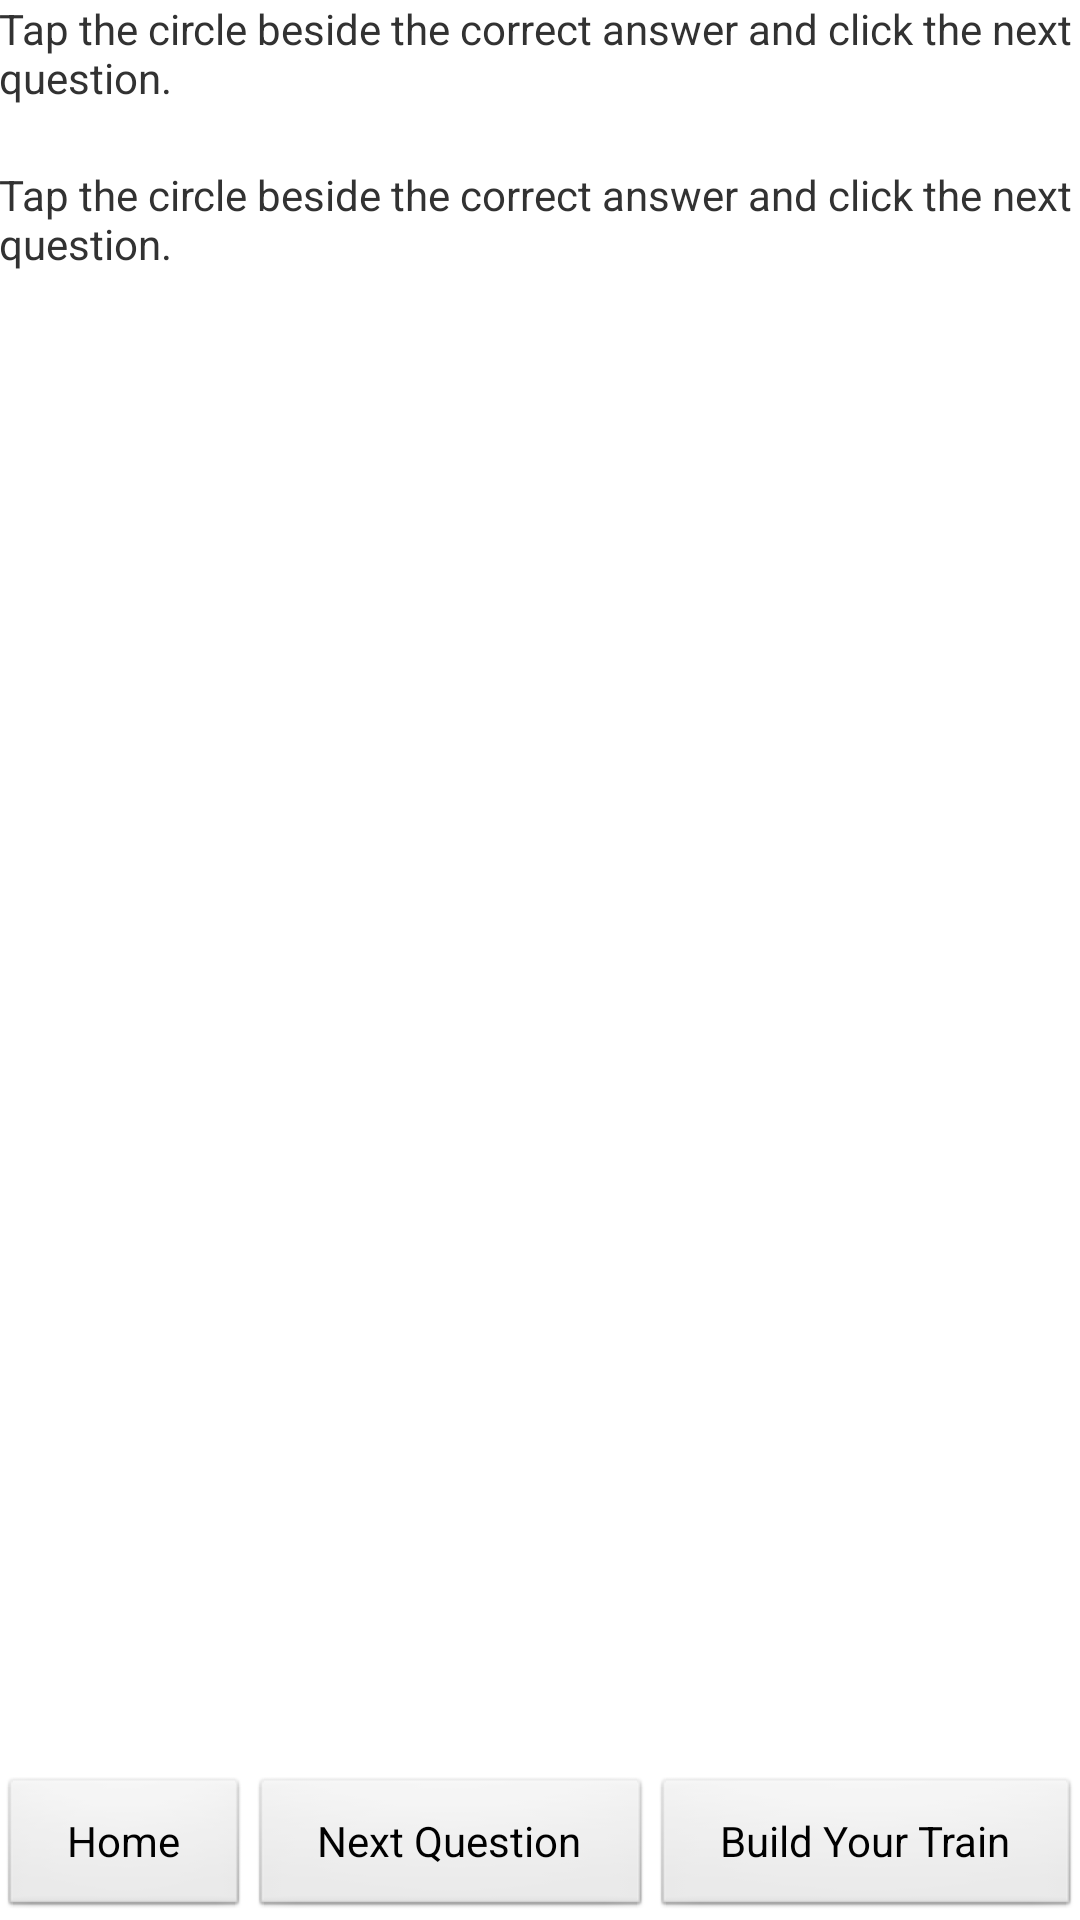

The Android layout XML behind this screen, and the referenced resources:
<!-- AndroidManifest.xml: application theme AppTheme -->
<!-- res/layout/activity_quiz.xml -->
<RelativeLayout xmlns:android="http://schemas.android.com/apk/res/android"
    xmlns:tools="http://schemas.android.com/tools"
    android:layout_width="match_parent"
    android:layout_height="match_parent"
    android:paddingBottom="@dimen/activity_vertical_margin"
    android:paddingLeft="@dimen/activity_horizontal_margin"
    android:paddingRight="@dimen/activity_horizontal_margin"
    android:paddingTop="@dimen/activity_vertical_margin"
    tools:context=".QuizActivity" >
	
    <LinearLayout 
        android:id="@+id/quiz_content"
        android:orientation="vertical"
        android:layout_width="wrap_content"
	    android:layout_height="wrap_content" >
        
        <TextView
	        android:id="@+id/quizInstructions"
	        android:layout_width="wrap_content"
	        android:layout_height="wrap_content"
	        android:text="@string/quiz_instructions" />
	    
	    <TextView
	        android:id="@+id/quizQuestion"
	        android:layout_width="fill_parent"
	        android:layout_height="wrap_content"
	        android:layout_marginTop="20dp"
	        android:text="@string/quiz_instructions" />
	
	    <RadioGroup
	        android:id="@+id/radio_answerGroup"
	        android:layout_width="wrap_content"
	        android:layout_height="wrap_content"
	        android:layout_marginLeft="0dp"
	        android:layout_marginTop="30dp" >
	
	        
	    </RadioGroup>
        
    </LinearLayout>
    
    <LinearLayout
        android:id="@+id/footer"
        android:layout_width="fill_parent"
        android:layout_height="wrap_content"
        android:layout_alignParentBottom="true"
        style="@android:attr/buttonBarStyle"
        android:orientation="horizontal" >
        
        <Button android:id="@+id/homeButton"
            android:layout_width="wrap_content" 
            android:layout_height="wrap_content" 
            android:layout_weight="1" 
            android:text="@string/menu_home"
            style="@android:attr/buttonBarButtonStyle"
            android:onClick="goToHome" />
        
        <Button android:id="@+id/nextQuestionButton" 
            android:layout_width="wrap_content" 
            android:layout_height="wrap_content" 
            android:layout_weight="1" 
            android:text="@string/button_nextQuestion"
            style="@android:attr/buttonBarButtonStyle"
            android:onClick="nextQuestionHandler" />
        
        <Button android:id="@+id/trainBuilderButton" 
            android:layout_width="wrap_content" 
            android:layout_height="wrap_content" 
            android:layout_weight="1" 
            android:text="@string/menu_train_builder"
            style="@android:attr/buttonBarButtonStyle"
            android:onClick="goToTrainBuilder" />
        
    </LinearLayout>

</RelativeLayout>
<!-- resources referenced by this layout -->
<resources>
  <string name="button_nextQuestion">Next Question</string>
  <string name="menu_home">Home</string>
  <string name="menu_train_builder">Build Your Train</string>
  <string name="quiz_instructions">Tap the circle beside the correct answer and click the next question.</string>
  <style name="AppTheme" parent="AppBaseTheme">
          
      </style>
  <style name="AppBaseTheme" parent="android:Theme.Light">
          
      </style>
</resources>
